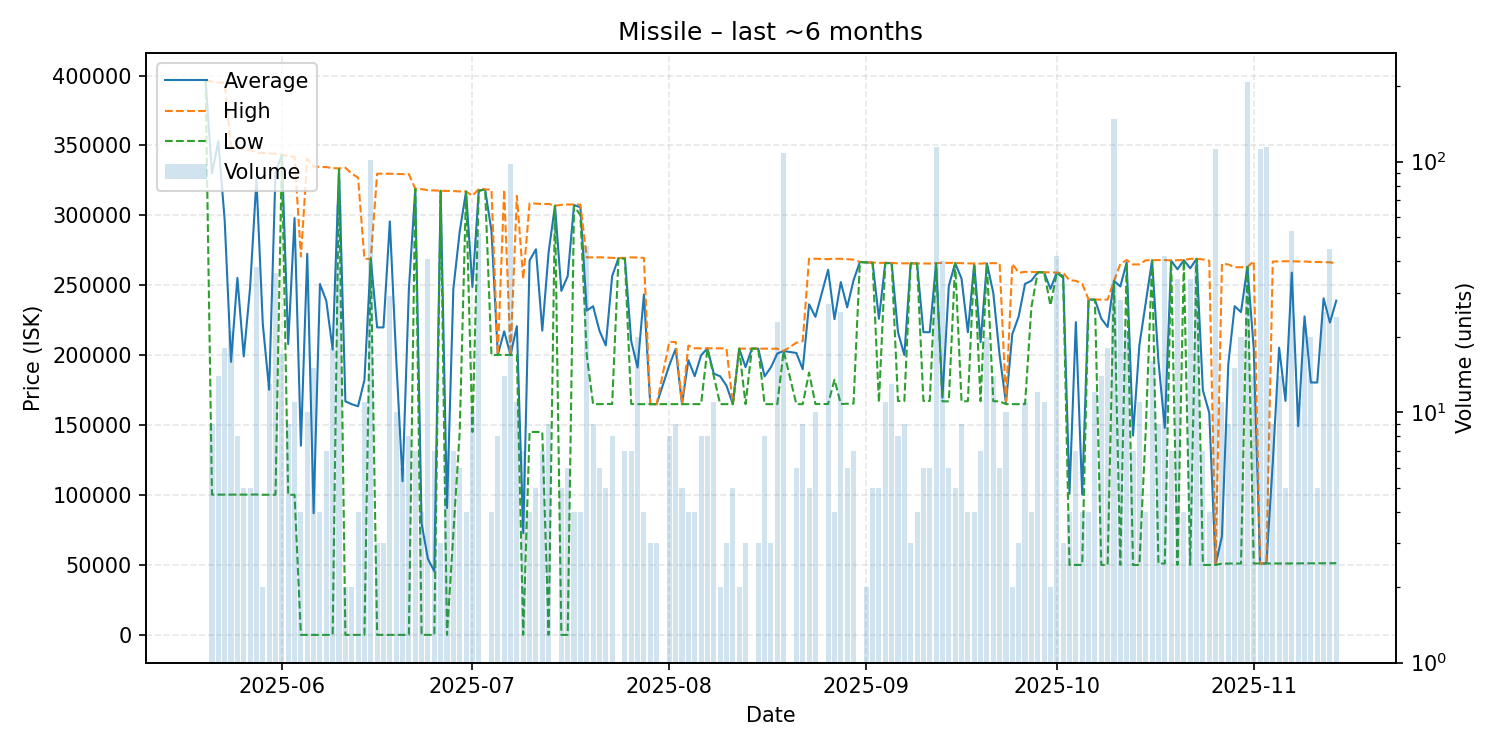

Source data for this figure (header and first rows):
date, average, highest, lowest, order_count, volume
2025-05-20, 396300, 396300, 396300, 1, 1
2025-05-21, 330178, 395800, 100300, 5, 9
2025-05-22, 352900, 395000, 100300, 3, 14
2025-05-23, 296578, 394700, 100300, 8, 18
2025-05-24, 195267, 349500, 100300, 7, 21
2025-05-25, 255288, 348000, 100300, 7, 8
2025-05-26, 199160, 347450, 100300, 4, 5
2025-05-27, 248140, 346700, 100300, 5, 5
2025-05-28, 325695, 345000, 100400, 8, 38
2025-05-29, 222400, 344600, 100200, 2, 2
2025-05-30, 175308, 344300, 100200, 10, 13
2025-05-31, 330522, 344100, 100200, 7, 36
2025-06-01, 343218, 343300, 343200, 4, 17
2025-06-02, 207922, 342400, 100200, 7, 9
2025-06-03, 298045, 342000, 100200, 8, 11
2025-06-04, 135325, 270650, 0.01, 4, 4
2025-06-05, 272520, 340500, 0.01, 6, 10
2025-06-06, 86980, 334900, 0.01, 6, 15
2025-06-07, 250925, 334600, 0.01, 4, 4
2025-06-08, 238771, 334500, 0.01, 6, 7
2025-06-09, 204000, 333800, 0.01, 5, 18
2025-06-10, 333188, 333600, 333000, 8, 67
2025-06-11, 167000, 334000, 0.02, 2, 2
2025-06-12, 164950, 329900, 0.02, 2, 2
2025-06-13, 163500, 327000, 0.02, 4, 4
2025-06-14, 182255, 269000, 0.02, 11, 11
2025-06-15, 268800, 268800, 268800, 10, 102
2025-06-16, 219867, 329800, 0.02, 3, 3
2025-06-17, 219867, 329800, 0.02, 3, 3
2025-06-18, 295648, 329800, 0.02, 6, 29
2025-06-19, 197760, 329600, 0.02, 6, 10
2025-06-20, 109833, 329500, 0.02, 3, 6
2025-06-21, 247125, 329500, 0.02, 3, 8
2025-06-22, 318929, 319000, 318900, 5, 7
2025-06-23, 79700, 318800, 0.02, 4, 4
2025-06-24, 54332, 318000, 0.02, 7, 41
2025-06-25, 45400, 317800, 0.02, 2, 7
2025-06-26, 317567, 317600, 317500, 3, 3
2025-06-27, 90714, 317500, 0.02, 7, 7
2025-06-28, 247457, 317400, 72550, 6, 7
2025-06-29, 288400, 317100, 145200, 6, 6
2025-06-30, 317075, 317100, 317000, 3, 4
2025-07-01, 248800, 314000, 145100, 8, 10
2025-07-02, 317713, 318900, 317600, 8, 52
2025-07-03, 318500, 318500, 318500, 1, 1
2025-07-04, 288925, 318500, 200100, 4, 4
2025-07-05, 200275, 200300, 200200, 5, 8
2025-07-06, 217107, 318450, 200200, 5, 14
2025-07-07, 200200, 200200, 200200, 3, 98
2025-07-08, 220718, 313950, 200000, 9, 11
2025-07-09, 72686, 254400, 0.02, 3, 7
2025-07-10, 267725, 308600, 145100, 4, 4
2025-07-11, 275760, 308400, 145100, 5, 5
2025-07-12, 217557, 308100, 145100, 6, 7
2025-07-13, 273800, 308200, 0.02, 4, 9
2025-07-14, 306900, 306900, 306900, 1, 1
2025-07-15, 245980, 307500, 0.02, 5, 5
2025-07-16, 256500, 307800, 0.02, 5, 6
2025-07-17, 307400, 307800, 307000, 3, 4
2025-07-18, 305775, 307700, 300000, 4, 4
... 116 more rows
